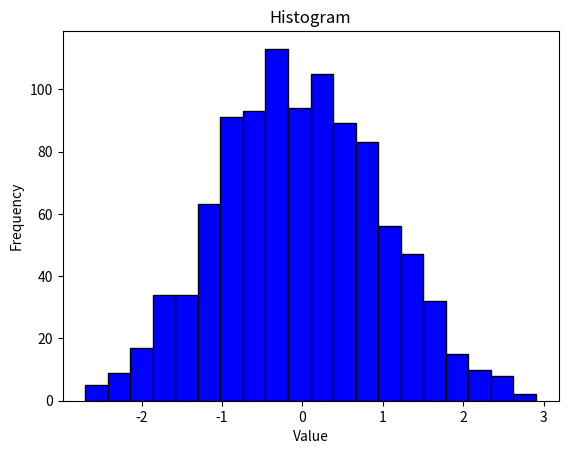

The script that saved this image:
import numpy as np
import matplotlib.pyplot as plt

data = np.random.randn(1000)

# Histogram
plt.hist(data, bins = 20, color = 'blue', edgecolor = 'black')
plt.xlabel("Value")
plt.ylabel("Frequency")

plt.title("Histogram")
plt.show()